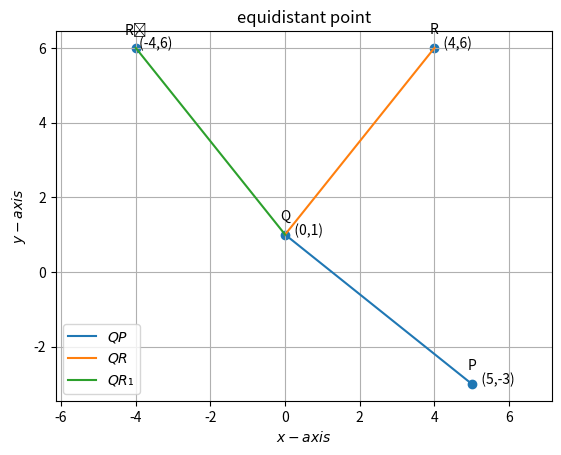

Python code for this plot: (Note: this script raises an exception after producing the figure.)
import numpy as np 
import matplotlib.pyplot as plt 
from numpy import linalg as LA 
import math 
import sys     #for path to external scripts 
 
 
P = np.array(([5, -3])) 
R = np.array(([4, 6])) 
Q = np.array(([0 ,1])) 
R_1= np.array(([-4, 6]))

x = (np.linalg.norm(P-Q))
y = (np.linalg.norm(R-Q))
print('distance AO = ',x)
print('distance BO = ',y)
if(x==y):
  print("Therfore Point O is equidistant from point A and Point B")
 
def line_gen(A,B): 
   len =10  
   dim = A.shape[0]
   x_AB = np.zeros((dim,len)) 
   lam_1 = np.linspace(0,1,len) 
   for i in range(len): 
     temp1 = A + lam_1[i]*(B-A) 
     x_AB[:,i]= temp1.T 
   return x_AB 
 
   
x_QP = line_gen(Q,P) 
x_QR = line_gen(Q,R) 
x_QR_1= line_gen(Q,R_1)

 
 
#Plotting all lines 
plt.plot(x_QP[0,:],x_QP[1,:],label='$QP$') 
plt.plot(x_QR[0,:],x_QR[1,:],label='$QR$') 
plt.plot(x_QR_1[0,:],x_QR_1[1,:],label='$QR\u2081$') 
 
 
#Labeling the coordinates 
tri_coords = np.vstack((P,R,R_1,Q)).T 
plt.scatter(tri_coords[0,:], tri_coords[1,:]) 
vert_labels = ['P','R','R\u2081','Q'] 
for i, txt in enumerate(vert_labels): 
    plt.annotate(txt, # this is the text 
                 (tri_coords[0,i], tri_coords[1,i]), # this is the point to label 
                 textcoords="offset points", # how to position the text 
                 xytext=(0,10), # distance from text to points (x,y) 
                 ha='center') # horizontal alignment can be left, right or center 
 
plt.xlabel('$x-axis$') 
plt.ylabel('$y-axis$') 
plt.legend(loc='best') 
plt.grid() # minor 
plt.axis('equal') 
plt.title('equidistant point',size=12) 
plt.text(5,-3,'   (5,-3)') 
plt.text(4,6,'   (4,6)') 
plt.text(-4,6,' (-4,6)')
plt.text(0,1,'   (0,1)') 
#if using termux
plt.savefig('/sdcard/FWC/vectormaths/figs/fig.pdf')
#else
#plt.show()
